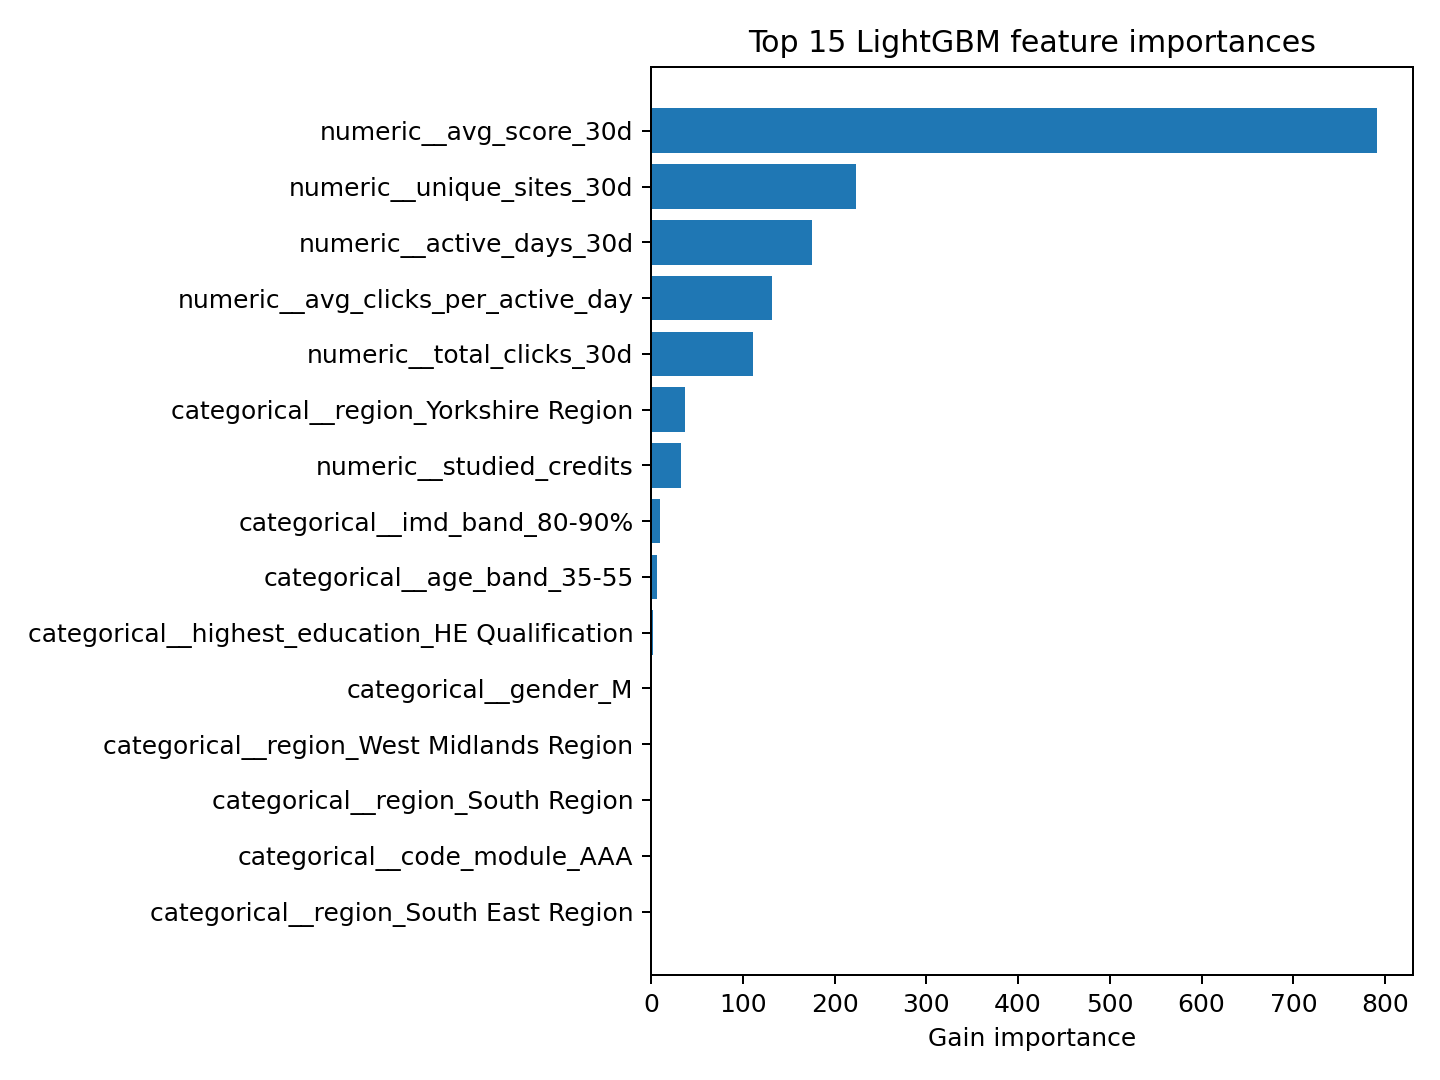

The file beside this chart, header and first rows:
feature, gain_importance
numeric__avg_score_30d, 790.9
numeric__unique_sites_30d, 223.4
numeric__active_days_30d, 175.2
numeric__avg_clicks_per_active_day, 131.4
numeric__total_clicks_30d, 110.9
categorical__region_Yorkshire Region, 36.87
numeric__studied_credits, 32.11
categorical__imd_band_80-90%, 9.453
categorical__age_band_35-55, 6.674
categorical__highest_education_HE Qualif…, 2.373
categorical__gender_M, 0.7428
categorical__region_West Midlands Region, 0.6331
categorical__code_module_AAA, 0.0
categorical__region_South Region, 0.0
categorical__region_South East Region, 0.0
categorical__region_Scotland, 0.0
categorical__region_North Western Region, 0.0
categorical__region_North Region, 0.0
categorical__region_London Region, 0.0
categorical__region_Ireland, 0.0
categorical__region_East Midlands Region, 0.0
categorical__region_East Anglian Region, 0.0
categorical__gender_F, 0.0
categorical__code_presentation_2013J, 0.0
categorical__highest_education_Post Grad…, 0.0
categorical__region_South West Region, 0.0
categorical__highest_education_A Level o…, 0.0
categorical__highest_education_Lower Tha…, 0.0
categorical__region_Wales, 0.0
categorical__imd_band_70-80%, 0.0
categorical__imd_band_60-70%, 0.0
categorical__imd_band_50-60%, 0.0
categorical__imd_band_40-50%, 0.0
categorical__imd_band_20-30%, 0.0
categorical__imd_band_30-40%, 0.0
categorical__imd_band_0-10%, 0.0
categorical__imd_band_90-100%, 0.0
categorical__disability_Y, 0.0
categorical__disability_N, 0.0
categorical__age_band_55<=, 0.0
categorical__age_band_0-35, 0.0
categorical__imd_band_?, 0.0
categorical__imd_band_Oct-20, 0.0
numeric__num_of_prev_attempts, 0.0
numeric__assessment_count_30d, 0.0
